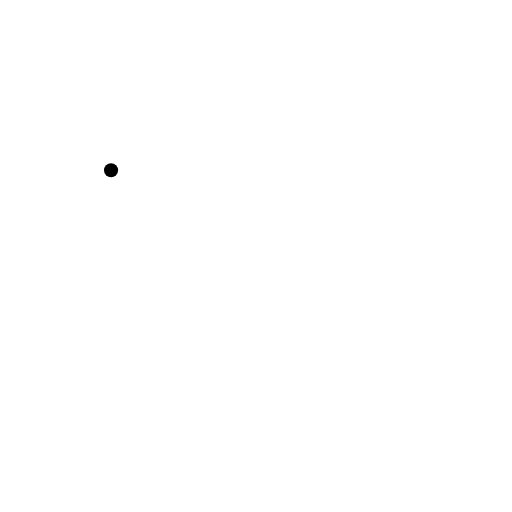
t = 0.00 s
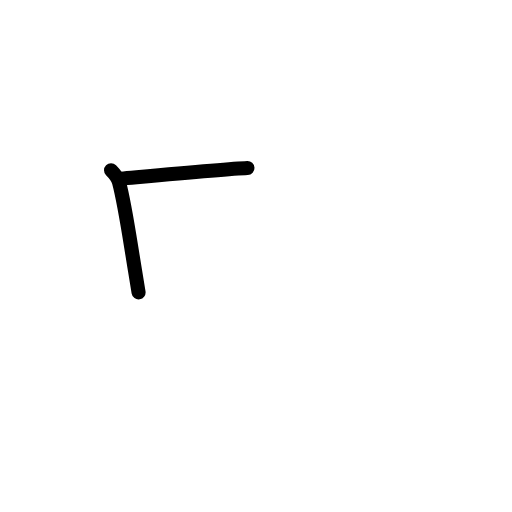
t = 1.17 s
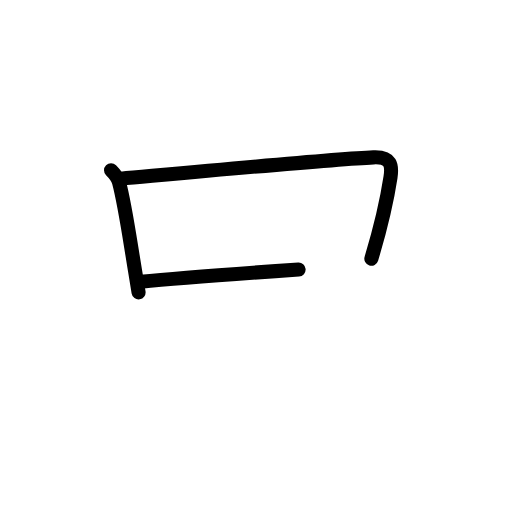
t = 2.38 s
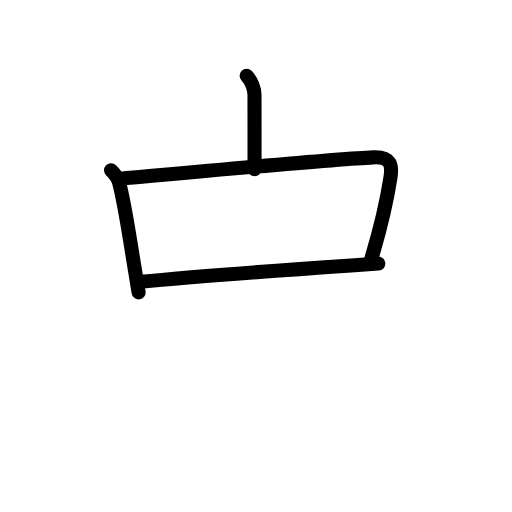
t = 3.63 s
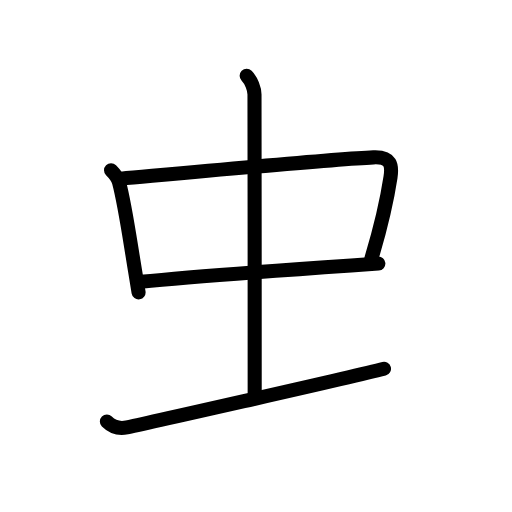
t = 4.75 s
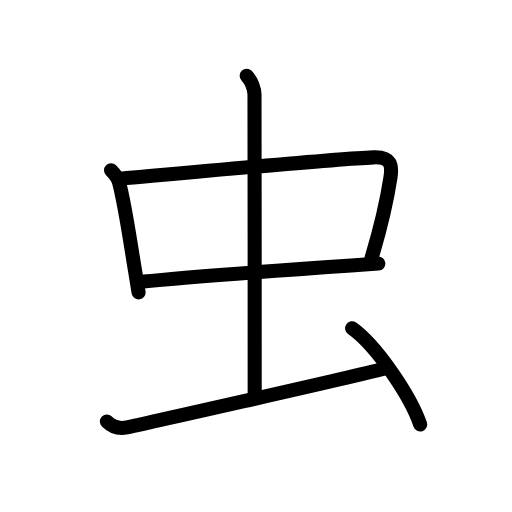
t = 6.00 s

The animated SVG that drew these frames (rendered in a browser with its animation timeline set to each time). Animation: 17 SMIL elements (animate=17); one cycle of 6.00 s.

<?xml version="1.0" encoding="UTF-8"?>
<!--
AniKanjiVG is licensed by CC-BY-SA Paul C. Sommerhoff (https://bitbucket.org/sommerhoff/anikanjivg).
AniKanjiVG uses KanjiVG which is licensed by CC-BY-SA Ulrich Apel (http://kanjivg.tagaini.net).
See also http://creativecommons.org/licenses/by-sa/3.0/
-->
<svg xmlns:kvg='http://kanjivg.tagaini.net' xmlns='http://www.w3.org/2000/svg' width='109' height='109' viewBox='0 0 109 109' style='fill:none;stroke:#000000;stroke-width:3;stroke-linecap:round;stroke-linejoin:round;' id="kvg:kanji_0866b"><g id="kvg:0866b" kvg:element="虫" kvg:radical="general"><g id="kvg:0866b-g1" kvg:element="中"><g id="kvg:0866b-g2" kvg:element="口"><path id="kvg:0866b-s1" kvg:type="㇑" d="M23.64,36.26c0.8,0.8,1.49,1.74,1.7,2.54c1.23,4.63,2.06,10.62,3.38,18.66c0.25,1.52,0.51,3.11,0.78,4.78"><animate attributeName="d" begin="0.0s" dur="0.3333333333333333s" from="M23.64,36.26C23.64,36.26,23.64,36.26,23.64,36.26" to="M23.64,36.26c0.8,0.8,1.49,1.74,1.7,2.54" />
<animate attributeName="d" begin="0.3333333333333333s" dur="0.3333333333333333s" from="M23.64,36.26c0.8,0.8,1.49,1.74,1.7,2.54c0,0,0,0,0,0,0" to="M23.64,36.26c0.8,0.8,1.49,1.74,1.7,2.54c1.23,4.63,2.06,10.62,3.38,18.66" />
<animate attributeName="d" begin="0.6666666666666666s" dur="0.3333333333333333s" from="M23.64,36.26c0.8,0.8,1.49,1.74,1.7,2.54c1.23,4.63,2.06,10.62,3.38,18.66c0,0,0,0,0,0,0" to="M23.64,36.26c0.8,0.8,1.49,1.74,1.7,2.54c1.23,4.63,2.06,10.62,3.38,18.66c0.25,1.52,0.51,3.11,0.78,4.78" />
</path>
<path id="kvg:0866b-s2" kvg:type="㇕b" d="M25.76,38.04c14.91-1.35,45.03-4.16,53.74-4.54c3.84-0.17,4.01,1.78,3.63,4.25c-0.68,4.46-2.51,12.12-4.07,17.32"><animate attributeName="d" begin="1.0s" dur="0.3333333333333333s" from="M25.76,38.04C25.76,38.04,25.76,38.04,25.76,38.04" to="M25.76,38.04c14.91-1.35,45.03-4.16,53.74-4.54" />
<animate attributeName="d" begin="1.3333333333333333s" dur="0.3333333333333333s" from="M25.76,38.04c14.91-1.35,45.03-4.16,53.74-4.54c0,0,0,0,0,0,0" to="M25.76,38.04c14.91-1.35,45.03-4.16,53.74-4.54c3.84-0.17,4.01,1.78,3.63,4.25" />
<animate attributeName="d" begin="1.6666666666666665s" dur="0.3333333333333333s" from="M25.76,38.04c14.91-1.35,45.03-4.16,53.74-4.54c3.84-0.17,4.01,1.78,3.63,4.25c0,0,0,0,0,0,0" to="M25.76,38.04c14.91-1.35,45.03-4.16,53.74-4.54c3.84-0.17,4.01,1.78,3.63,4.25c-0.68,4.46-2.51,12.12-4.07,17.32" />
<animate attributeName="d" begin="0s" dur="1.0s" from="M-100,-100" to="M-100,-100" />
</path>
<path id="kvg:0866b-s3" kvg:type="㇐b" d="M30,60c9.65-0.99,29.67-2.45,44.76-3.49c2.03-0.14,3.98-0.27,5.79-0.4"><animate attributeName="d" begin="2.0s" dur="0.5s" from="M30,60C30,60,30,60,30,60" to="M30,60c9.65-0.99,29.67-2.45,44.76-3.49" />
<animate attributeName="d" begin="2.5s" dur="0.5s" from="M30,60c9.65-0.99,29.67-2.45,44.76-3.49c0,0,0,0,0,0,0" to="M30,60c9.65-0.99,29.67-2.45,44.76-3.49c2.03-0.14,3.98-0.27,5.79-0.4" />
<animate attributeName="d" begin="0s" dur="2.0s" from="M-100,-100" to="M-100,-100" />
</path>
</g>
<g id="kvg:0866b-g3" kvg:element="丨"><path id="kvg:0866b-s4" kvg:type="㇑a" d="M52.51,16.12c1,1,1.67,2.84,1.67,3.99c0,5.39,0.08,62.61,0.04,63.63"><animate attributeName="d" begin="3.0s" dur="0.5s" from="M52.51,16.12C52.51,16.12,52.51,16.12,52.51,16.12" to="M52.51,16.12c1,1,1.67,2.84,1.67,3.99" />
<animate attributeName="d" begin="3.5s" dur="0.5s" from="M52.51,16.12c1,1,1.67,2.84,1.67,3.99c0,0,0,0,0,0,0" to="M52.51,16.12c1,1,1.67,2.84,1.67,3.99c0,5.39,0.08,62.61,0.04,63.63" />
<animate attributeName="d" begin="0s" dur="3.0s" from="M-100,-100" to="M-100,-100" />
</path>
</g>
</g>
<path id="kvg:0866b-s5" kvg:type="㇀" d="M22.75,89.75c1.31,1.31,3,1.5,4.25,1.25s47-10.5,54.75-12.5"><animate attributeName="d" begin="4.0s" dur="1.0s" from="M22.75,89.75C22.75,89.75,22.75,89.75,22.75,89.75" to="M22.75,89.75c1.31,1.31,3,1.5,4.25,1.25s47-10.5,54.75-12.5" />
<animate attributeName="d" begin="0s" dur="4.0s" from="M-100,-100" to="M-100,-100" />
</path>
<path id="kvg:0866b-s6" kvg:type="㇔" d="M74.96,69.87c5.12,3.62,12.42,14.38,14.5,20.5"><animate attributeName="d" begin="5.0s" dur="1.0s" from="M74.96,69.87C74.96,69.87,74.96,69.87,74.96,69.87" to="M74.96,69.87c5.12,3.62,12.42,14.38,14.5,20.5" />
<animate attributeName="d" begin="0s" dur="5.0s" from="M-100,-100" to="M-100,-100" />
</path>
</g>
</svg>
